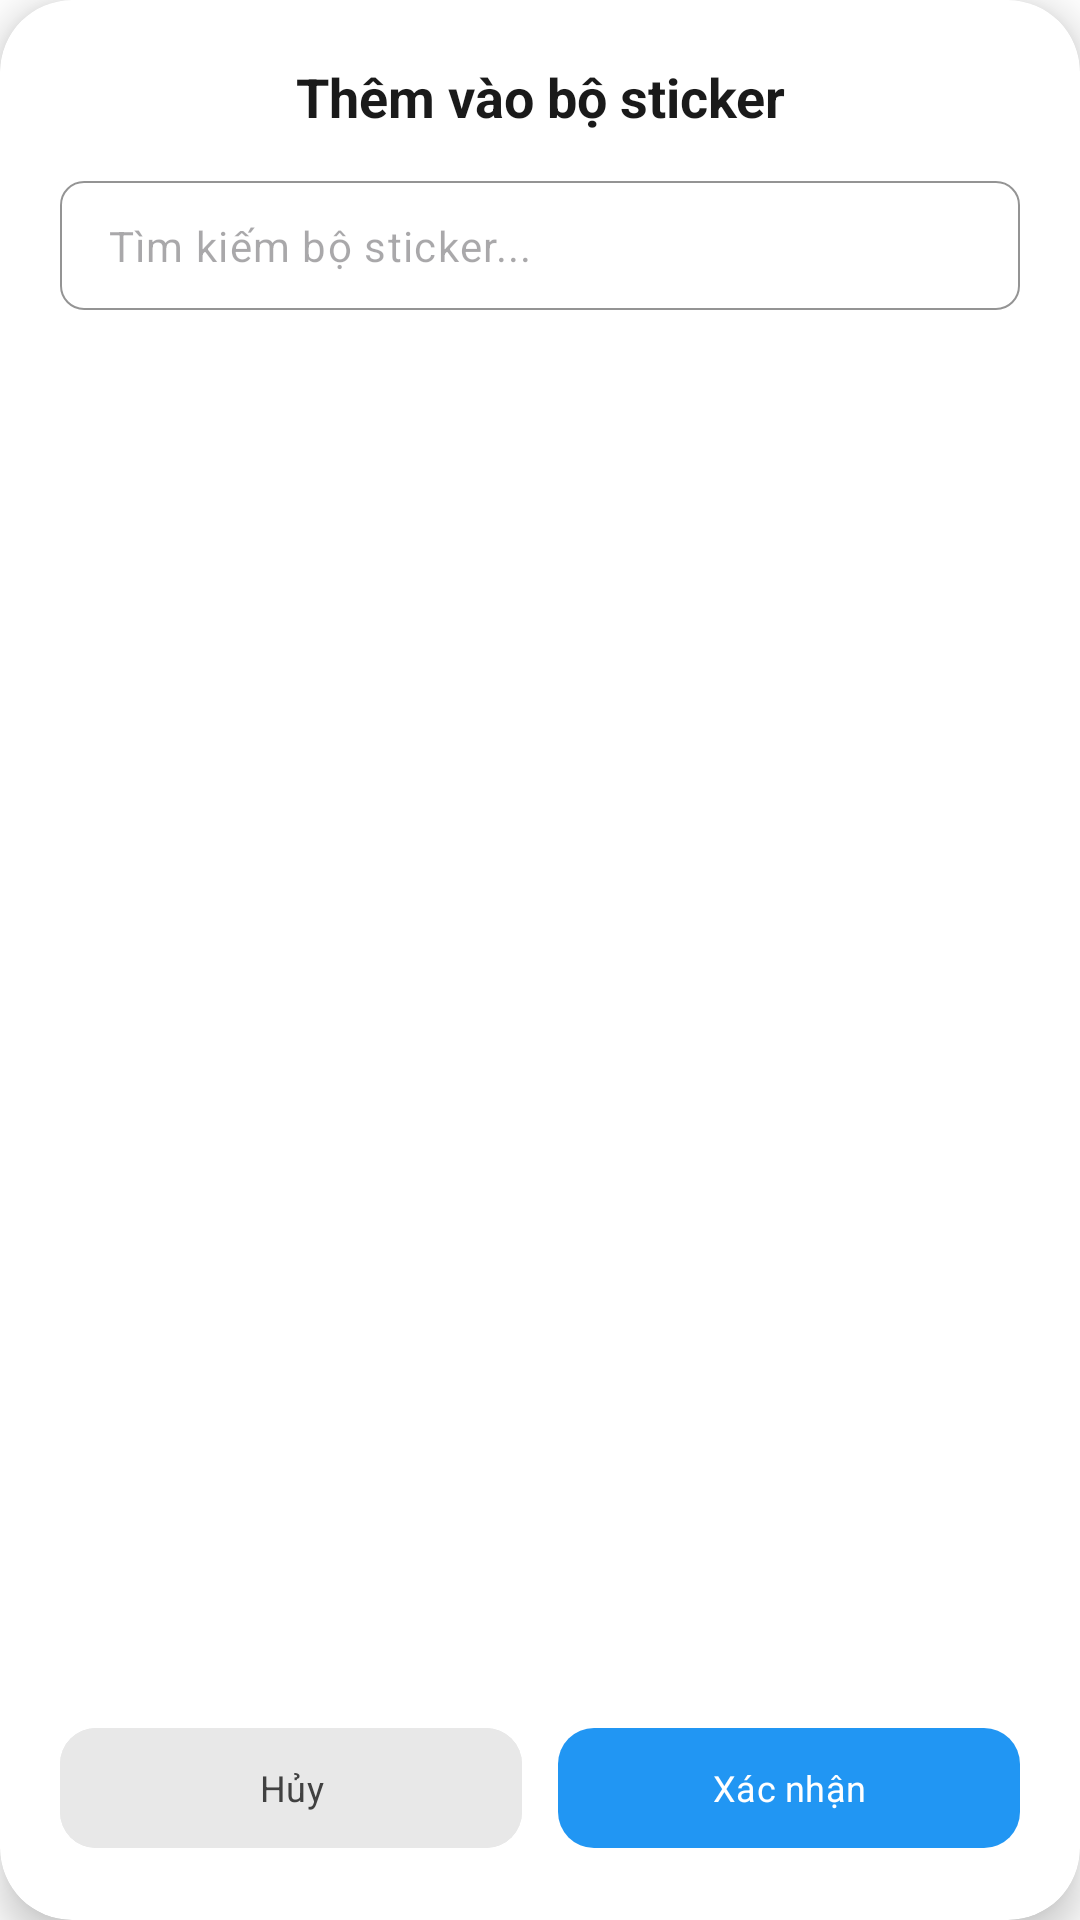

Produce the Android XML layout that renders to this screen, including the resource entries it uses.
<!-- AndroidManifest.xml: application theme Theme.Stickify -->
<!-- res/layout/dialog_select_packs.xml -->
<?xml version="1.0" encoding="utf-8"?>
<layout xmlns:android="http://schemas.android.com/apk/res/android"
    xmlns:app="http://schemas.android.com/apk/res-auto"
    xmlns:tools="http://schemas.android.com/tools">

    <com.google.android.material.card.MaterialCardView
        android:layout_width="match_parent"
        android:layout_height="500dp"
        android:layout_marginHorizontal="16dp"
        android:layout_marginVertical="24dp"
        app:cardBackgroundColor="@color/white"
        app:cardCornerRadius="24dp"
        app:cardElevation="8dp"
        app:strokeWidth="0dp">

        <LinearLayout
            android:layout_width="match_parent"
            android:layout_height="match_parent"
            android:orientation="vertical"
            android:padding="20dp">

            
            <TextView
                android:layout_width="match_parent"
                android:layout_height="wrap_content"
                android:gravity="center"
                android:text="Thêm vào bộ sticker"
                android:textColor="@color/colorTextPrimary"
                android:textSize="18sp"
                android:textStyle="bold" />

            
            <com.google.android.material.textfield.TextInputLayout
                style="@style/Widget.Material3.TextInputLayout.OutlinedBox"
                android:layout_width="match_parent"
                android:layout_height="wrap_content"
                android:layout_marginTop="16dp"
                app:boxCornerRadiusBottomEnd="8dp"
                app:boxCornerRadiusBottomStart="8dp"
                app:boxCornerRadiusTopEnd="8dp"
                app:boxCornerRadiusTopStart="8dp"
                app:boxStrokeWidth="0.5dp"
                app:boxStrokeWidthFocused="1dp"
                app:boxStrokeColor="@color/text_border_50"
                app:hintEnabled="false">

                <com.google.android.material.textfield.TextInputEditText
                    android:id="@+id/etSearchPack"
                    android:layout_width="match_parent"
                    android:layout_height="wrap_content"
                    android:hint="Tìm kiếm bộ sticker..."
                    android:textCursorDrawable="@null"
                    android:inputType="text"
                    android:paddingVertical="12dp"
                    android:maxLines="1"
                    android:textSize="14sp" />

            </com.google.android.material.textfield.TextInputLayout>

            
            <androidx.recyclerview.widget.RecyclerView
                android:id="@+id/rvPickerPacks"
                android:layout_width="match_parent"
                android:layout_height="0dp"
                android:layout_marginTop="12dp"
                android:layout_weight="1"
                tools:listitem="@layout/item_picker_pack" />

            
            <LinearLayout
                android:layout_width="match_parent"
                android:layout_height="wrap_content"
                android:layout_marginTop="16dp"
                android:orientation="horizontal">

                <com.google.android.material.button.MaterialButton
                    android:id="@+id/btnCancelPackPicker"
                    style="@style/Widget.Material3.Button.TonalButton"
                    android:layout_width="0dp"
                    android:layout_height="48dp"
                    android:layout_marginEnd="6dp"
                    android:layout_weight="1"
                    android:text="Hủy"
                    android:backgroundTint="@color/text_border_50"
                    android:textColor="@color/text_border_200"
                    app:cornerRadius="12dp" />

                <com.google.android.material.button.MaterialButton
                    android:id="@+id/btnAddPackPicker"
                    android:layout_width="0dp"
                    android:layout_height="48dp"
                    android:layout_marginStart="6dp"
                    android:layout_weight="1"
                    android:text="Xác nhận"
                    android:textColor="@color/white"
                    app:backgroundTint="@color/colorPrimary"
                    app:cornerRadius="12dp" />

            </LinearLayout>

        </LinearLayout>

    </com.google.android.material.card.MaterialCardView>

</layout>
<!-- res/layout/item_picker_pack.xml (included above) -->
<?xml version="1.0" encoding="utf-8"?>
<LinearLayout xmlns:android="http://schemas.android.com/apk/res/android"
    xmlns:app="http://schemas.android.com/apk/res-auto"
    xmlns:tools="http://schemas.android.com/tools"
    android:layout_width="match_parent"
    android:layout_height="72dp"
    android:background="@color/white"
    android:clickable="true"
    android:focusable="true"
    android:gravity="center_vertical"
    android:orientation="horizontal"
    android:paddingHorizontal="16dp"
    android:paddingVertical="8dp">

    
    <androidx.cardview.widget.CardView
        android:layout_width="56dp"
        android:layout_height="56dp"
        app:cardBackgroundColor="#F5F5F5"
        app:cardCornerRadius="12dp"
        app:cardElevation="0dp">

        <ImageView
            android:id="@+id/ivPickerPackThumbnail"
            android:layout_width="match_parent"
            android:layout_height="match_parent"
            android:contentDescription="@string/sticker_packs"
            android:scaleType="centerCrop"
            tools:src="@drawable/ic_sticker_cat" />

    </androidx.cardview.widget.CardView>

    
    <LinearLayout
        android:layout_width="0dp"
        android:layout_height="wrap_content"
        android:layout_marginStart="16dp"
        android:layout_weight="1"
        android:orientation="vertical">

        <TextView
            android:id="@+id/tvPickerPackName"
            android:layout_width="match_parent"
            android:layout_height="wrap_content"
            android:ellipsize="end"
            android:maxLines="1"
            android:textColor="@color/colorTextPrimary"
            android:textSize="16sp"
            android:fontFamily="@font/inter_semibold"
            tools:text="Vũ trụ dễ thương" />

        <TextView
            android:id="@+id/tvPickerPackCount"
            android:layout_width="match_parent"
            android:layout_height="wrap_content"
            android:layout_marginTop="2dp"
            android:textColor="@color/colorTextSecondary"
            android:textSize="12sp"
            tools:text="24 stickers" />

    </LinearLayout>

    
    <com.google.android.material.checkbox.MaterialCheckBox
        android:id="@+id/checkboxPackPicker"
        android:layout_width="wrap_content"
        android:layout_height="wrap_content"
        app:buttonTint="@color/primary_200"
        android:clickable="false"
        android:focusable="false" />

</LinearLayout>
<!-- resources referenced by this layout -->
<resources>
  <color name="colorPrimary">@color/primary_300</color>
  <color name="colorTextPrimary">@color/text_border_300</color>
  <color name="colorTextSecondary">@color/text_border_75</color>
  <color name="primary_200">#47A8F5</color>
  <color name="text_border_200">#414141</color>
  <color name="text_border_50">#E8E8E8</color>
  <color name="white">#FFFFFFFF</color>
  <!-- drawable ic_sticker_cat: jpg bitmap (drawable, 465490 bytes) -->
  <style name="Theme.Stickify" parent="Base.Theme.Stickify" />
  <color name="primary_300">#2196F3</color>
  <color name="text_border_300">#1A1A1A</color>
  <color name="text_border_75">#A1A1A1</color>
  <style name="Base.Theme.Stickify" parent="Theme.Material3.DayNight.NoActionBar">
          
          <item name="android:statusBarColor">@color/white</item>
          <item name="android:windowLightStatusBar">true</item>
          <item name="colorPrimary">@color/white</item>
          <item name="fontFamily">@font/inter_medium</item>
          <item name="android:textSize">12sp</item>
          <item name="android:windowBackground">@android:color/white</item>
      </style>
</resources>
